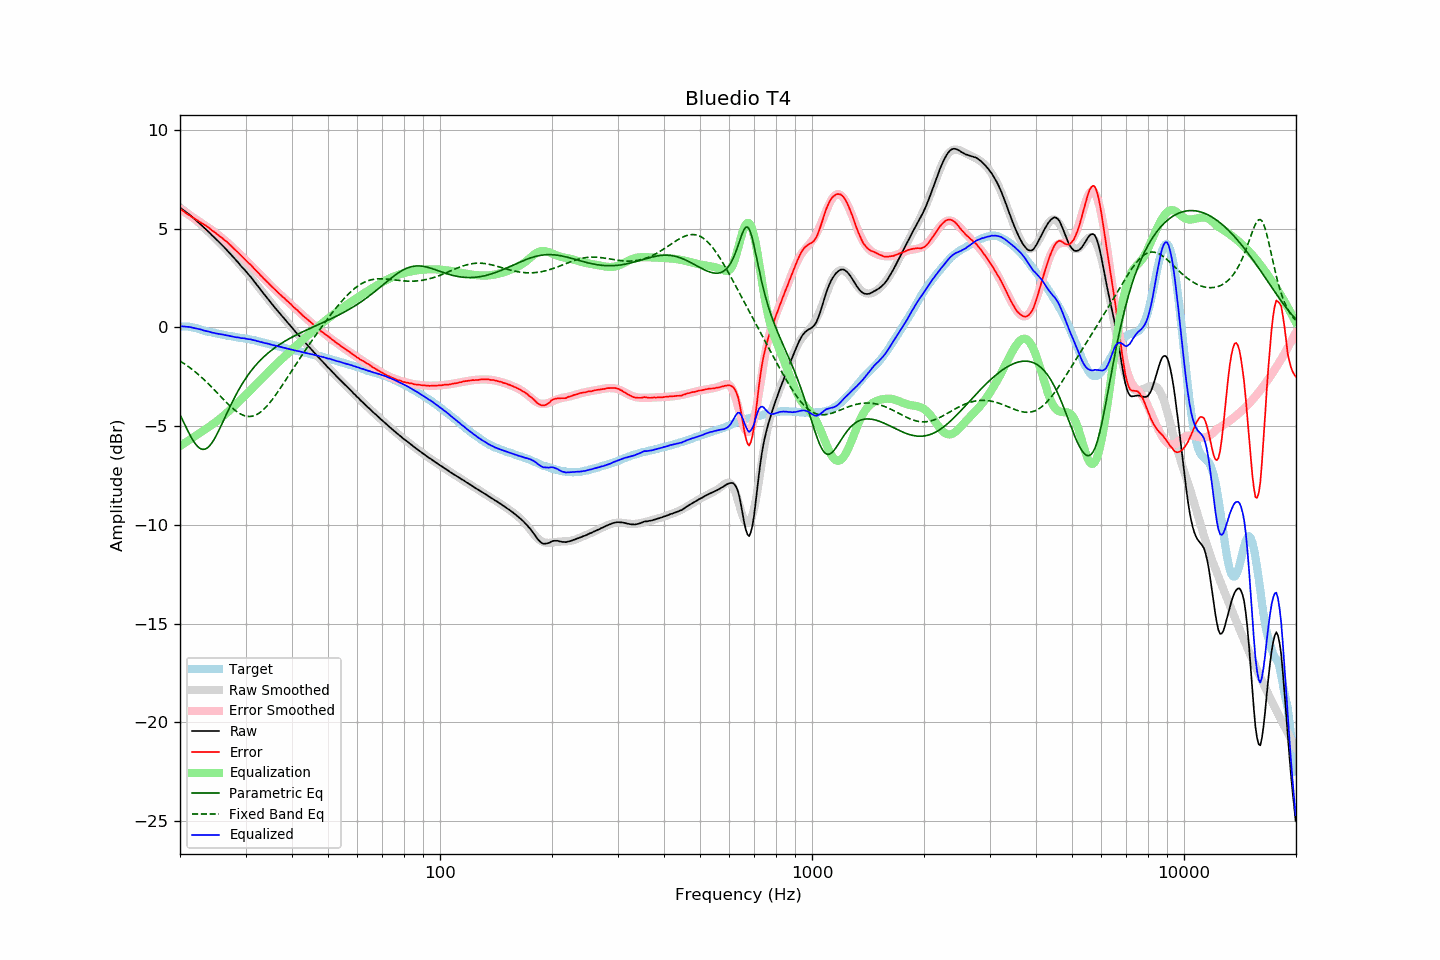

The data file committed next to this chart (first rows):
frequency, raw, error, smoothed, error_smoothed, equalization, parametric_eq, fixed_band_eq, equalized_raw, equalized_smoothed, target
20.00, 6.07, 6.02, 6.07, 6.00, -6.00, -4.42, -1.70, 0.07, 0.07, 0.05
20.20, 6.01, 5.96, 6.01, 5.95, -5.95, -4.59, -1.75, 0.06, 0.06, 0.05
20.40, 5.95, 5.90, 5.95, 5.90, -5.90, -4.76, -1.80, 0.05, 0.06, 0.05
20.61, 5.89, 5.84, 5.89, 5.84, -5.84, -4.93, -1.85, 0.05, 0.05, 0.05
20.81, 5.83, 5.78, 5.83, 5.79, -5.79, -5.09, -1.91, 0.04, 0.04, 0.05
21.02, 5.77, 5.72, 5.76, 5.74, -5.74, -5.26, -1.97, 0.03, 0.03, 0.05
21.23, 5.71, 5.68, 5.70, 5.68, -5.68, -5.41, -2.03, 0.02, 0.01, 0.03
21.44, 5.64, 5.62, 5.63, 5.63, -5.63, -5.56, -2.09, 0.01, 0.00, 0.02
21.66, 5.57, 5.57, 5.56, 5.58, -5.58, -5.70, -2.15, -0.01, -0.01, -0.00
21.87, 5.50, 5.52, 5.50, 5.52, -5.52, -5.83, -2.22, -0.03, -0.03, -0.02
22.09, 5.43, 5.46, 5.43, 5.47, -5.47, -5.94, -2.28, -0.04, -0.04, -0.03
22.31, 5.36, 5.42, 5.36, 5.42, -5.42, -6.03, -2.35, -0.06, -0.06, -0.06
22.54, 5.28, 5.36, 5.28, 5.36, -5.36, -6.10, -2.42, -0.08, -0.08, -0.08
22.76, 5.21, 5.31, 5.21, 5.31, -5.31, -6.15, -2.49, -0.10, -0.10, -0.10
22.99, 5.13, 5.26, 5.13, 5.26, -5.26, -6.17, -2.57, -0.13, -0.13, -0.13
23.22, 5.05, 5.21, 5.06, 5.21, -5.21, -6.17, -2.64, -0.16, -0.15, -0.16
23.45, 4.98, 5.17, 4.98, 5.15, -5.15, -6.15, -2.72, -0.17, -0.17, -0.19
23.69, 4.90, 5.10, 4.90, 5.09, -5.09, -6.10, -2.80, -0.19, -0.19, -0.20
23.92, 4.83, 5.05, 4.82, 5.04, -5.04, -6.03, -2.88, -0.21, -0.21, -0.22
24.16, 4.75, 4.98, 4.75, 4.98, -4.98, -5.93, -2.96, -0.23, -0.23, -0.23
24.40, 4.66, 4.91, 4.67, 4.92, -4.92, -5.82, -3.04, -0.26, -0.25, -0.25
24.65, 4.59, 4.86, 4.59, 4.86, -4.86, -5.70, -3.13, -0.27, -0.27, -0.27
24.89, 4.51, 4.80, 4.51, 4.80, -4.80, -5.55, -3.21, -0.29, -0.29, -0.29
25.14, 4.43, 4.73, 4.43, 4.74, -4.74, -5.40, -3.30, -0.31, -0.31, -0.30
25.39, 4.35, 4.67, 4.35, 4.67, -4.67, -5.24, -3.38, -0.33, -0.32, -0.32
25.65, 4.27, 4.60, 4.27, 4.61, -4.61, -5.07, -3.47, -0.34, -0.34, -0.33
25.91, 4.19, 4.55, 4.19, 4.54, -4.54, -4.90, -3.55, -0.35, -0.35, -0.36
26.16, 4.11, 4.48, 4.10, 4.47, -4.47, -4.72, -3.64, -0.36, -0.37, -0.37
26.43, 4.02, 4.40, 4.02, 4.40, -4.40, -4.55, -3.72, -0.38, -0.39, -0.38
26.69, 3.94, 4.35, 3.93, 4.33, -4.33, -4.37, -3.81, -0.39, -0.40, -0.41
26.96, 3.85, 4.27, 3.85, 4.26, -4.26, -4.20, -3.89, -0.41, -0.42, -0.42
27.23, 3.76, 4.19, 3.76, 4.19, -4.19, -4.03, -3.96, -0.43, -0.43, -0.43
27.50, 3.67, 4.11, 3.67, 4.12, -4.12, -3.86, -4.04, -0.45, -0.45, -0.44
27.77, 3.58, 4.04, 3.58, 4.04, -4.04, -3.69, -4.11, -0.46, -0.46, -0.46
28.05, 3.49, 3.96, 3.49, 3.96, -3.96, -3.54, -4.18, -0.47, -0.47, -0.47
28.33, 3.39, 3.88, 3.40, 3.89, -3.89, -3.38, -4.24, -0.50, -0.49, -0.49
28.62, 3.31, 3.81, 3.31, 3.81, -3.81, -3.23, -4.30, -0.50, -0.50, -0.50
28.90, 3.21, 3.73, 3.21, 3.73, -3.73, -3.09, -4.35, -0.52, -0.51, -0.52
29.19, 3.11, 3.65, 3.12, 3.65, -3.65, -2.95, -4.40, -0.54, -0.53, -0.54
29.48, 3.03, 3.57, 3.03, 3.57, -3.57, -2.81, -4.43, -0.54, -0.54, -0.54
29.78, 2.94, 3.49, 2.93, 3.49, -3.49, -2.69, -4.46, -0.55, -0.55, -0.55
30.08, 2.84, 3.40, 2.84, 3.41, -3.41, -2.56, -4.49, -0.57, -0.57, -0.56
30.38, 2.74, 3.32, 2.74, 3.33, -3.33, -2.44, -4.50, -0.59, -0.58, -0.58
30.68, 2.65, 3.24, 2.65, 3.24, -3.24, -2.33, -4.51, -0.59, -0.60, -0.59
30.99, 2.56, 3.18, 2.55, 3.16, -3.16, -2.22, -4.50, -0.60, -0.61, -0.62
31.30, 2.45, 3.08, 2.45, 3.08, -3.08, -2.12, -4.49, -0.63, -0.63, -0.63
31.61, 2.35, 2.99, 2.35, 2.99, -2.99, -2.02, -4.47, -0.65, -0.65, -0.64
31.93, 2.25, 2.91, 2.24, 2.91, -2.91, -1.92, -4.44, -0.66, -0.67, -0.66
32.24, 2.14, 2.83, 2.14, 2.83, -2.83, -1.83, -4.40, -0.69, -0.68, -0.69
32.57, 2.04, 2.75, 2.04, 2.74, -2.74, -1.74, -4.35, -0.70, -0.70, -0.71
32.89, 1.93, 2.65, 1.93, 2.66, -2.66, -1.66, -4.29, -0.73, -0.73, -0.72
33.22, 1.83, 2.58, 1.83, 2.58, -2.58, -1.57, -4.23, -0.75, -0.75, -0.75
33.55, 1.72, 2.48, 1.73, 2.49, -2.49, -1.50, -4.15, -0.77, -0.77, -0.76
33.89, 1.62, 2.41, 1.62, 2.41, -2.41, -1.42, -4.07, -0.79, -0.79, -0.79
34.23, 1.52, 2.33, 1.52, 2.33, -2.33, -1.35, -3.99, -0.81, -0.81, -0.81
34.57, 1.42, 2.25, 1.42, 2.24, -2.24, -1.28, -3.89, -0.82, -0.83, -0.83
34.92, 1.31, 2.16, 1.31, 2.16, -2.16, -1.21, -3.80, -0.85, -0.85, -0.85
35.27, 1.21, 2.08, 1.21, 2.08, -2.08, -1.15, -3.69, -0.87, -0.87, -0.87
35.62, 1.11, 2.00, 1.11, 2.00, -2.00, -1.09, -3.59, -0.89, -0.89, -0.89
35.97, 1.01, 1.92, 1.02, 1.93, -1.93, -1.03, -3.47, -0.92, -0.91, -0.91
... 635 more rows
